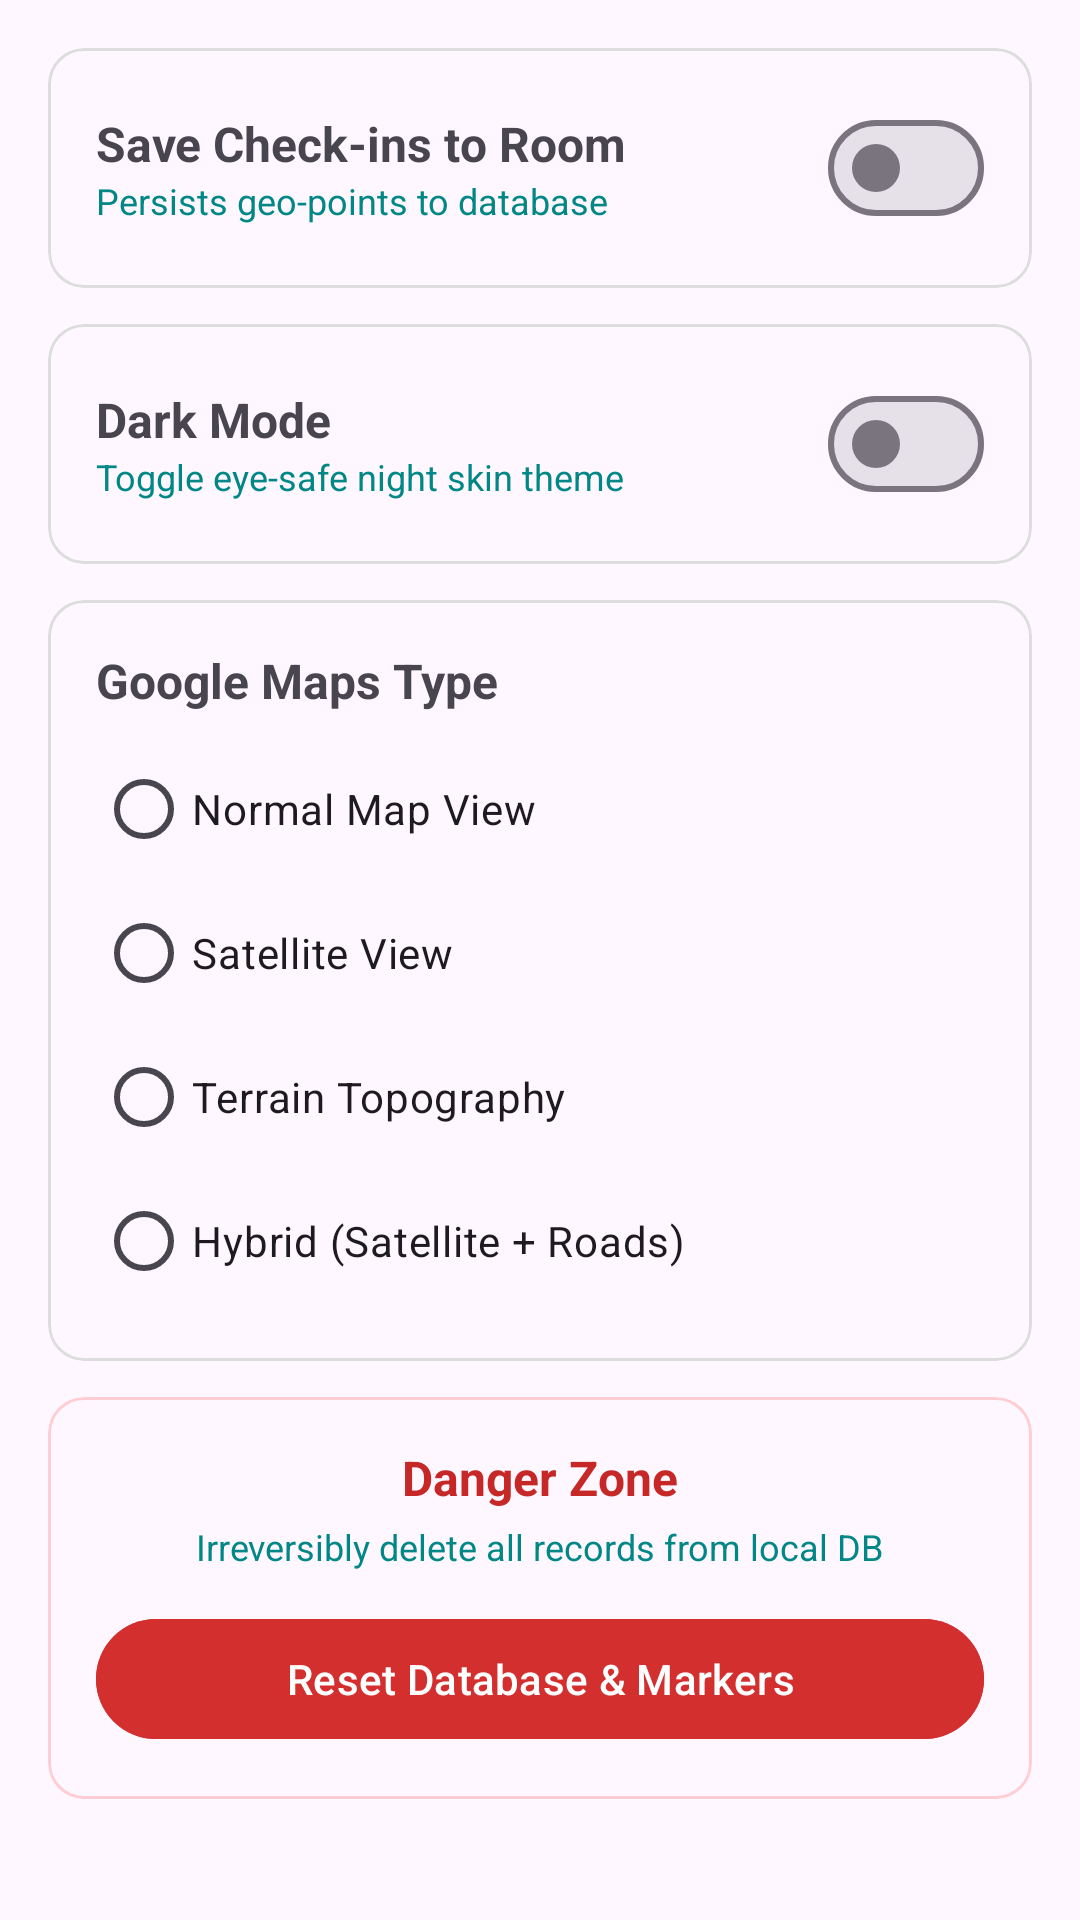

Layout XML and referenced resources for this Android screen:
<!-- AndroidManifest.xml: application theme Theme.WeatherTracker -->
<!-- res/layout/fragment_settings.xml -->
<?xml version="1.0" encoding="utf-8"?>
<ScrollView
    xmlns:android="http://schemas.android.com/apk/res/android"
    xmlns:app="http://schemas.android.com/apk/res-auto"
    android:layout_width="match_parent"
    android:layout_height="match_parent"
    android:padding="16dp">

    <LinearLayout
        android:layout_width="match_parent"
        android:layout_height="wrap_content"
        android:orientation="vertical">

        <com.google.android.material.card.MaterialCardView
            android:layout_width="match_parent"
            android:layout_height="wrap_content"
            android:layout_marginBottom="12dp"
            app:strokeWidth="1dp"
            app:strokeColor="#DDDDDD"
            app:cardCornerRadius="12dp">

            <LinearLayout
                android:layout_width="match_parent"
                android:layout_height="wrap_content"
                android:orientation="horizontal"
                android:padding="16dp"
                android:gravity="center_vertical">

                <LinearLayout
                    android:layout_width="0dp"
                    android:layout_height="wrap_content"
                    android:layout_weight="1"
                    android:orientation="vertical">

                    <TextView
                        android:layout_width="wrap_content"
                        android:layout_height="wrap_content"
                        android:text="@string/setting_save_room"
                        android:textSize="16sp"
                        android:textStyle="bold" />

                    <TextView
                        android:layout_width="wrap_content"
                        android:layout_height="wrap_content"
                        android:text="@string/setting_save_room_desc"
                        android:textSize="12sp"
                        android:textColor="?attr/colorSecondary" />
                </LinearLayout>

                <com.google.android.material.materialswitch.MaterialSwitch
                    android:id="@+id/switch_save_locations"
                    android:layout_width="wrap_content"
                    android:layout_height="wrap_content" />
            </LinearLayout>
        </com.google.android.material.card.MaterialCardView>

        <com.google.android.material.card.MaterialCardView
            android:layout_width="match_parent"
            android:layout_height="wrap_content"
            android:layout_marginBottom="12dp"
            app:strokeWidth="1dp"
            app:strokeColor="#DDDDDD"
            app:cardCornerRadius="12dp">

            <LinearLayout
                android:layout_width="match_parent"
                android:layout_height="wrap_content"
                android:orientation="horizontal"
                android:padding="16dp"
                android:gravity="center_vertical">

                <LinearLayout
                    android:layout_width="0dp"
                    android:layout_height="wrap_content"
                    android:layout_weight="1"
                    android:orientation="vertical">

                    <TextView
                        android:layout_width="wrap_content"
                        android:layout_height="wrap_content"
                        android:text="@string/setting_dark_mode"
                        android:textSize="16sp"
                        android:textStyle="bold" />

                    <TextView
                        android:layout_width="wrap_content"
                        android:layout_height="wrap_content"
                        android:text="@string/setting_dark_mode_desc"
                        android:textSize="12sp"
                        android:textColor="?attr/colorSecondary" />
                </LinearLayout>

                <com.google.android.material.materialswitch.MaterialSwitch
                    android:id="@+id/switch_dark_mode"
                    android:layout_width="wrap_content"
                    android:layout_height="wrap_content" />
            </LinearLayout>
        </com.google.android.material.card.MaterialCardView>

        <com.google.android.material.card.MaterialCardView
            android:layout_width="match_parent"
            android:layout_height="wrap_content"
            android:layout_marginBottom="12dp"
            app:strokeWidth="1dp"
            app:strokeColor="#DDDDDD"
            app:cardCornerRadius="12dp">

            <LinearLayout
                android:layout_width="match_parent"
                android:layout_height="wrap_content"
                android:orientation="vertical"
                android:padding="16dp">

                <TextView
                    android:layout_width="wrap_content"
                    android:layout_height="wrap_content"
                    android:text="@string/setting_maps_type"
                    android:textSize="16sp"
                    android:textStyle="bold" />

                <RadioGroup
                    android:id="@+id/radio_group_map"
                    android:layout_width="match_parent"
                    android:layout_height="wrap_content"
                    android:layout_marginTop="8dp"
                    android:orientation="vertical">

                    <RadioButton
                        android:id="@+id/radio_normal"
                        android:layout_width="wrap_content"
                        android:layout_height="wrap_content"
                        android:text="@string/map_type_normal" />

                    <RadioButton
                        android:id="@+id/radio_satellite"
                        android:layout_width="wrap_content"
                        android:layout_height="wrap_content"
                        android:text="@string/map_type_satellite" />

                    <RadioButton
                        android:id="@+id/radio_terrain"
                        android:layout_width="wrap_content"
                        android:layout_height="wrap_content"
                        android:text="@string/map_type_terrain" />

                    <RadioButton
                        android:id="@+id/radio_hybrid"
                        android:layout_width="wrap_content"
                        android:layout_height="wrap_content"
                        android:text="@string/map_type_hybrid" />
                </RadioGroup>
            </LinearLayout>
        </com.google.android.material.card.MaterialCardView>

        <com.google.android.material.card.MaterialCardView
            android:layout_width="match_parent"
            android:layout_height="wrap_content"
            app:strokeWidth="1dp"
            app:strokeColor="#FFCDD2"
            app:cardCornerRadius="12dp">

            <LinearLayout
                android:layout_width="match_parent"
                android:layout_height="wrap_content"
                android:orientation="vertical"
                android:padding="16dp"
                android:gravity="center_horizontal">

                <TextView
                    android:layout_width="wrap_content"
                    android:layout_height="wrap_content"
                    android:text="@string/danger_zone"
                    android:textSize="16sp"
                    android:textStyle="bold"
                    android:textColor="#C62828" />

                <TextView
                    android:layout_width="wrap_content"
                    android:layout_height="wrap_content"
                    android:layout_marginTop="4dp"
                    android:text="@string/reset_db_desc"
                    android:textSize="12sp"
                    android:textColor="?attr/colorSecondary" />

                <com.google.android.material.button.MaterialButton
                    android:id="@+id/btn_wipe_db"
                    android:layout_width="match_parent"
                    android:layout_height="wrap_content"
                    android:layout_marginTop="12dp"
                    android:text="@string/reset_db"
                    android:backgroundTint="#D32F2F"
                    android:textColor="@android:color/white" />
            </LinearLayout>
        </com.google.android.material.card.MaterialCardView>
    </LinearLayout>
</ScrollView>
<!-- resources referenced by this layout -->
<resources>
  <string name="danger_zone">Danger Zone</string>
  <string name="map_type_hybrid">Hybrid (Satellite + Roads)</string>
  <string name="map_type_normal">Normal Map View</string>
  <string name="map_type_satellite">Satellite View</string>
  <string name="map_type_terrain">Terrain Topography</string>
  <string name="reset_db">Reset Database &amp; Markers</string>
  <string name="reset_db_desc">Irreversibly delete all records from local DB</string>
  <string name="setting_dark_mode">Dark Mode</string>
  <string name="setting_dark_mode_desc">Toggle eye-safe night skin theme</string>
  <string name="setting_maps_type">Google Maps Type</string>
  <string name="setting_save_room">Save Check-ins to Room</string>
  <string name="setting_save_room_desc">Persists geo-points to database</string>
  <style name="Theme.WeatherTracker" parent="Theme.Material3.DayNight.NoActionBar">
          
          <item name="colorPrimary">@color/primary</item>
          <item name="colorPrimaryVariant">@color/primary_dark</item>
          <item name="colorOnPrimary">@color/white</item>
          
          <item name="colorSecondary">@color/teal_700</item>
          <item name="colorSecondaryVariant">@color/teal_700</item>
          <item name="colorOnSecondary">@color/black</item>
          
          <item name="android:statusBarColor" tools:targetApi="l">?attr/colorPrimaryVariant</item>
          
          <item name="colorAccent">@color/accent</item>
      </style>
  <color name="primary">#00796B</color>
  <color name="primary_dark">#004D40</color>
  <color name="white">#FFFFFFFF</color>
  <color name="teal_700">#FF018786</color>
  <color name="black">#FF000000</color>
  <color name="accent">#4DB6AC</color>
</resources>
